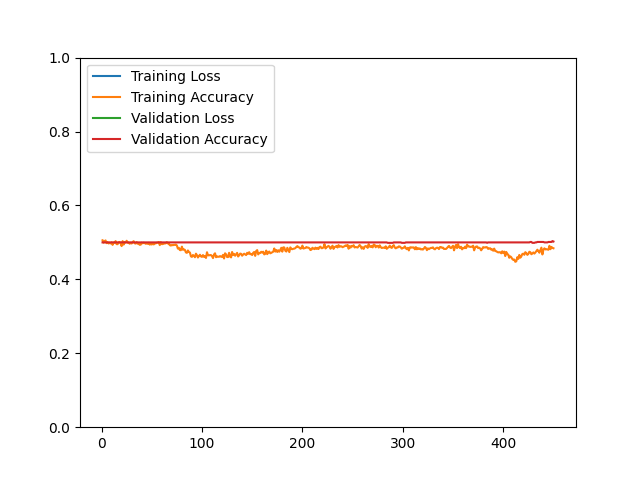

The data file committed next to this chart (first rows):
epoch, loss, acc, val_loss, val_acc
1, 12139, 0.5057, 14257, 0.5000
2, 13910, 0.4993, 13465, 0.5000
3, 13090, 0.5031, 13181, 0.5000
4, 12842, 0.5053, 12910, 0.5000
5, 12891, 0.4980, 12662, 0.5000
6, 12458, 0.5008, 12731, 0.5000
7, 12511, 0.4971, 12855, 0.5000
8, 12429, 0.4991, 12278, 0.5000
9, 12116, 0.4971, 12131, 0.5000
10, 11723, 0.5003, 12125, 0.5000
11, 11609, 0.4933, 12005, 0.5000
12, 11755, 0.4995, 11815, 0.5000
13, 11610, 0.4993, 11696, 0.5000
14, 11473, 0.5035, 11490, 0.5000
15, 11180, 0.4953, 11519, 0.5000
16, 11020, 0.4952, 10425, 0.5000
17, 9947, 0.5004, 10065, 0.5000
18, 9720, 0.5012, 10122, 0.5000
19, 9983, 0.4979, 10086, 0.5000
20, 9972, 0.4900, 10035, 0.5000
21, 9767, 0.5035, 9906, 0.5000
22, 10029, 0.4940, 10214, 0.5000
23, 10108, 0.5013, 10545, 0.5000
24, 10171, 0.4997, 10270, 0.5000
25, 9775, 0.5044, 10102, 0.5000
26, 9576, 0.4992, 10017, 0.5000
27, 9639, 0.4995, 9546, 0.5000
28, 9290, 0.4964, 9449, 0.5000
29, 9124, 0.4992, 9469, 0.5000
30, 9220, 0.4969, 9502, 0.5000
31, 9222, 0.5011, 9316, 0.5000
32, 8936, 0.5033, 9246, 0.5000
33, 9044, 0.4975, 9126, 0.5000
34, 8854, 0.4968, 9046, 0.5000
35, 8850, 0.5007, 8872, 0.5000
36, 8606, 0.4964, 8854, 0.5000
37, 8615, 0.4965, 8668, 0.5000
38, 8472, 0.4935, 8463, 0.5000
39, 8316, 0.4939, 8284, 0.5000
40, 8188, 0.4993, 8166, 0.5000
41, 7967, 0.4975, 8030, 0.5000
42, 7992, 0.4992, 8094, 0.5000
43, 7973, 0.4981, 7943, 0.5000
44, 7652, 0.4963, 7717, 0.5000
45, 7778, 0.4984, 7784, 0.5000
46, 7315, 0.4960, 7432, 0.5000
47, 7108, 0.4988, 7280, 0.5000
48, 7147, 0.4940, 7127, 0.5000
49, 7003, 0.4961, 7089, 0.5000
50, 7020, 0.4943, 6954, 0.5000
51, 6797, 0.4972, 6963, 0.5000
52, 6971, 0.4945, 6924, 0.5000
53, 6747, 0.4980, 6899, 0.5000
54, 6789, 0.4973, 6788, 0.5000
55, 6645, 0.4989, 6673, 0.5000
56, 6468, 0.4993, 6602, 0.5000
57, 6351, 0.5009, 6538, 0.5000
58, 6468, 0.4926, 6482, 0.5000
59, 6316, 0.5008, 6359, 0.5000
60, 6286, 0.4953, 6283, 0.5000
... 390 more rows
